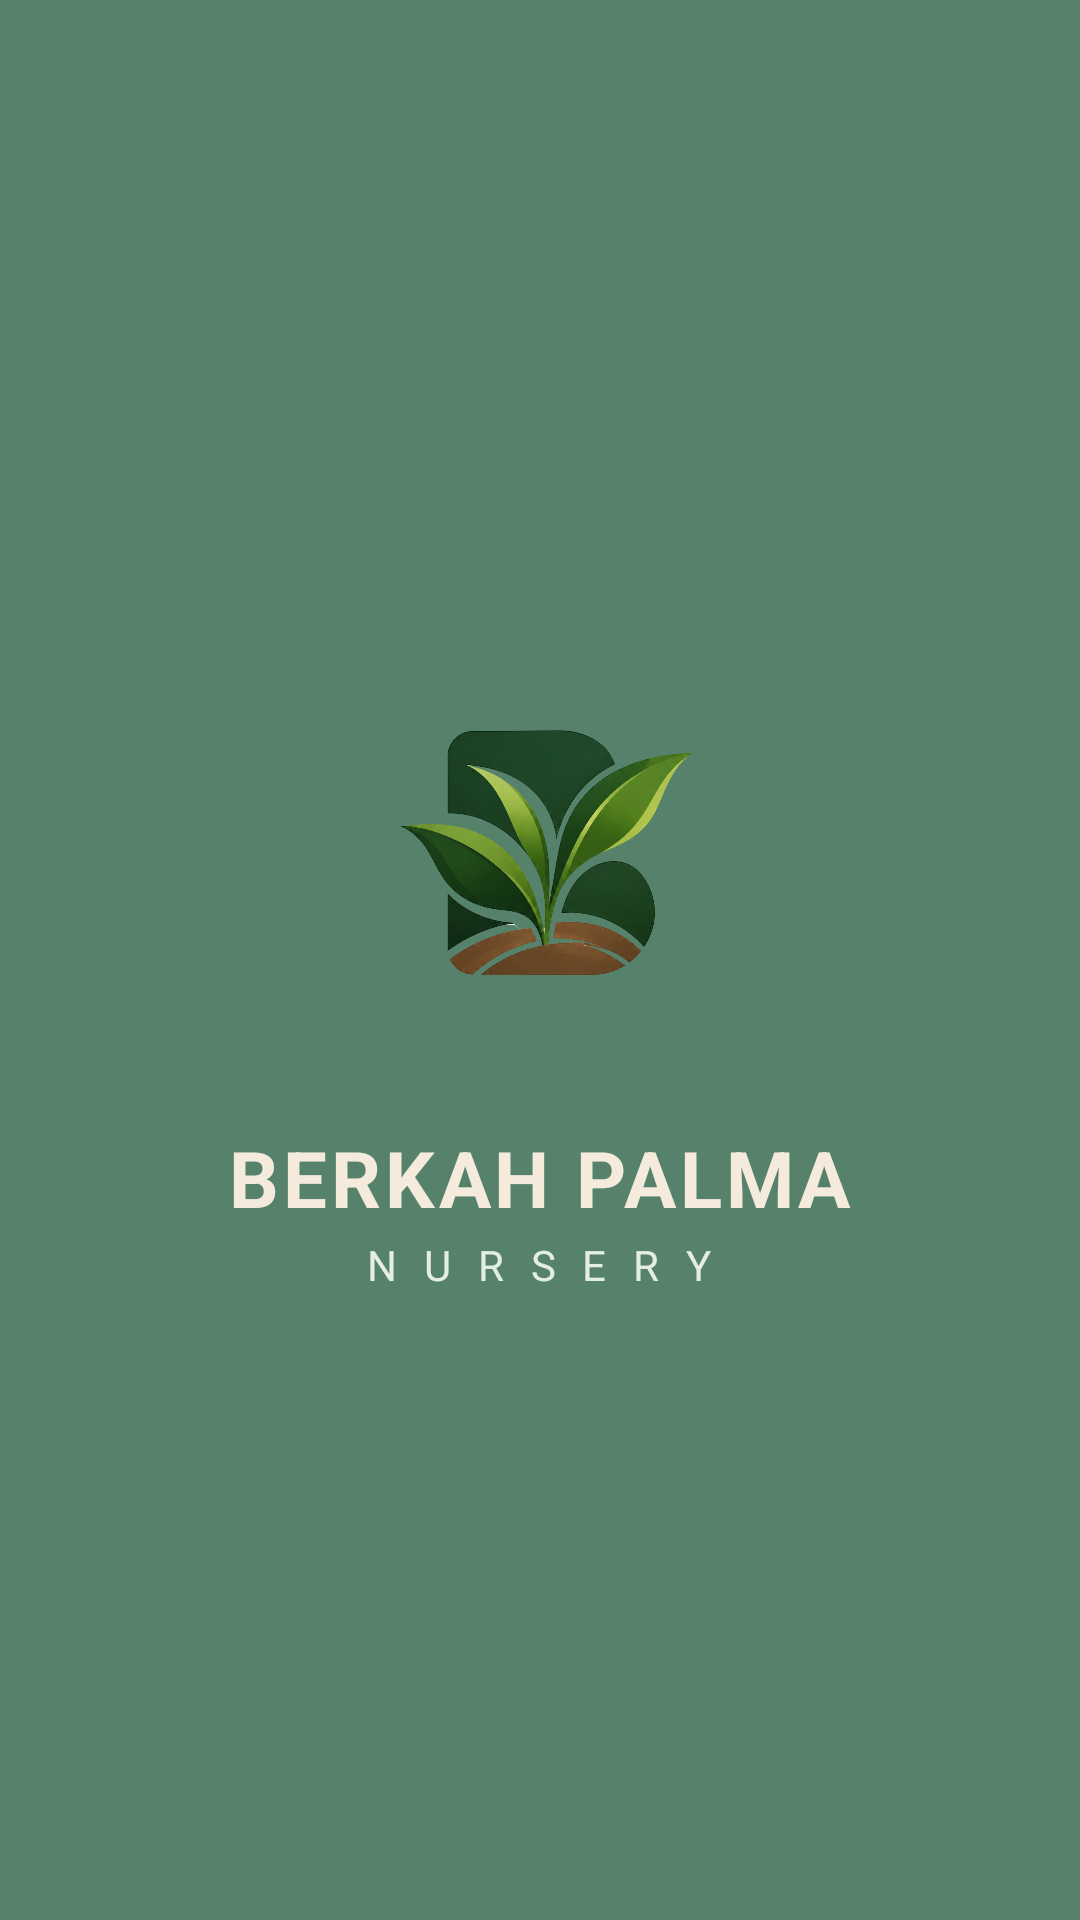

Android layout source for this screen:
<!-- AndroidManifest.xml: application theme Theme.ASFJets -->
<!-- res/layout/activity_splash_screen.xml -->
<?xml version="1.0" encoding="utf-8"?>
<androidx.constraintlayout.widget.ConstraintLayout xmlns:android="http://schemas.android.com/apk/res/android"
    xmlns:app="http://schemas.android.com/apk/res-auto"
    android:layout_width="match_parent"
    android:layout_height="match_parent"
    android:background="@color/primary_shade_2"
    android:padding="24dp">

    
    <LinearLayout
        android:layout_width="wrap_content"
        android:layout_height="wrap_content"
        android:gravity="center"
        android:orientation="vertical"
        app:layout_constraintBottom_toBottomOf="parent"
        app:layout_constraintEnd_toEndOf="parent"
        app:layout_constraintStart_toStartOf="parent"
        app:layout_constraintTop_toTopOf="parent">

        <ImageView
            android:id="@+id/ivLogo"
            android:layout_width="208dp"
            android:layout_height="150dp"
            android:contentDescription="Logo Berkah Palma"
            android:src="@drawable/logo_icon_trans" />

        <TextView
            android:layout_width="wrap_content"
            android:layout_height="wrap_content"
            android:layout_marginTop="16dp"
            android:letterSpacing="0.05"
            android:text="BERKAH PALMA"
            android:textColor="@color/warm_ivory"
            android:textSize="26sp"
            android:textStyle="bold" />

        <TextView
            android:layout_width="wrap_content"
            android:layout_height="wrap_content"
            android:layout_marginTop="2dp"
            android:letterSpacing="0.2"
            android:text="N U R S E R Y"
            android:textColor="@color/primary_shade_4"
            android:textSize="14sp" />
    </LinearLayout>

</androidx.constraintlayout.widget.ConstraintLayout>
<!-- resources referenced by this layout -->
<resources>
  <color name="primary_shade_2">#56816B</color>
  <color name="primary_shade_4">#E4EEE5</color>
  <color name="warm_ivory">#F4EBDD</color>
  <!-- drawable logo_icon_trans: png bitmap (drawable, 781253 bytes) -->
  <style name="Theme.ASFJets" parent="Base.Theme.ASFJets" />
  <style name="Base.Theme.ASFJets" parent="Theme.Material3.DayNight.NoActionBar">
          
          
      </style>
</resources>
